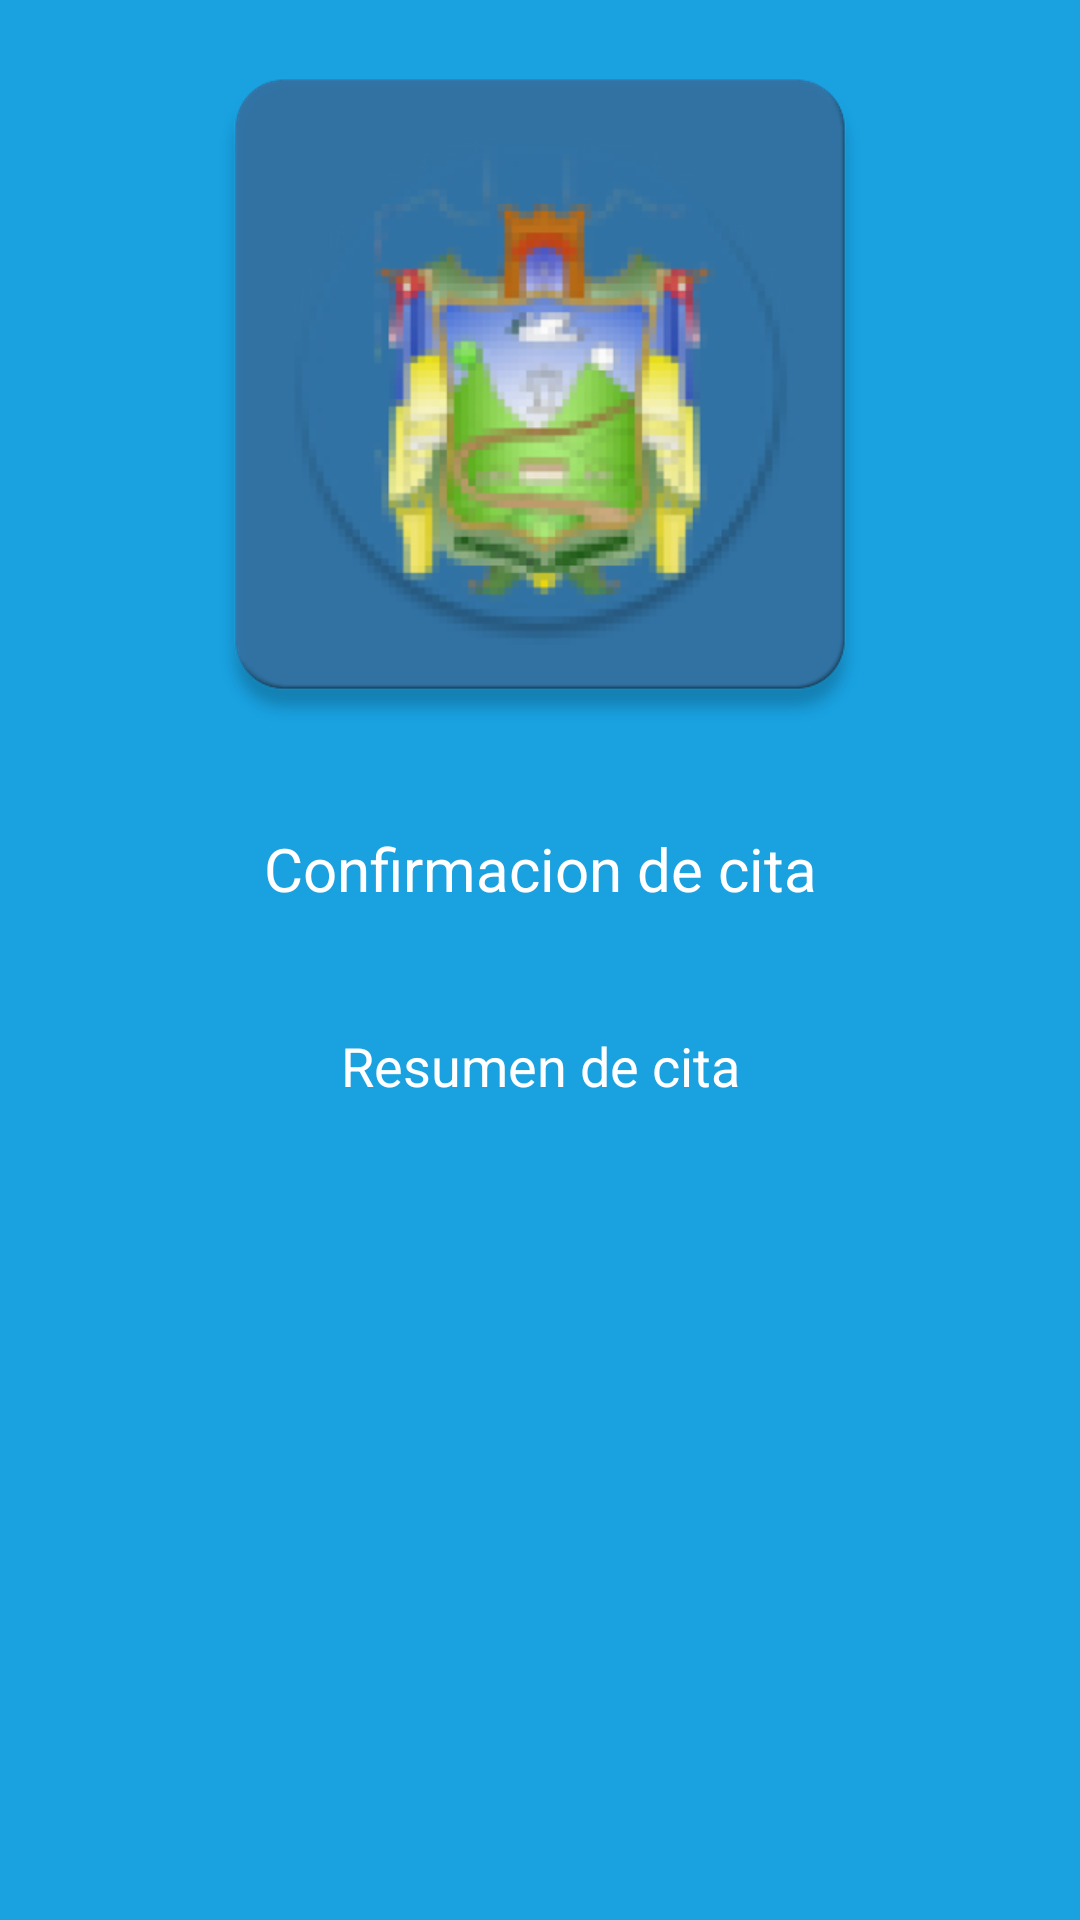

The Android layout XML behind this screen, and the referenced resources:
<!-- AndroidManifest.xml: application theme Theme.CelicaConect_10 -->
<!-- res/layout/fragment_pantalla_confirmacion.xml -->
<?xml version="1.0" encoding="utf-8"?>
<FrameLayout xmlns:android="http://schemas.android.com/apk/res/android"
    xmlns:app="http://schemas.android.com/apk/res-auto"
    xmlns:tools="http://schemas.android.com/tools"
    android:layout_width="match_parent"
    android:layout_height="match_parent"
    tools:context=".Navegador.Menu.Atencion.Pantalla_confirmacion">

    
    <LinearLayout
        android:layout_width="match_parent"
        android:layout_height="match_parent"
        android:background="@color/cielo"
        android:orientation="vertical">

        <ImageView
            android:id="@+id/imageView2"
            android:layout_width="match_parent"
            android:layout_height="wrap_content"
            android:src="@drawable/ic_escudo_web" />

        <TextView
            android:padding="20dp"
            android:layout_width="match_parent"
            android:layout_height="wrap_content"
            android:text="Confirmacion de cita"
            android:textAlignment="center"
            android:textColor="@color/aguapotabke_background"
            android:textSize="20sp" />

        <TextView
            android:id="@+id/h_resume"
            android:layout_width="match_parent"
            android:padding="20dp"
            android:textAlignment="center"
            android:textColor="@color/white"
            android:textSize="18dp"
            android:layout_height="wrap_content"
            android:text="Resumen de cita" />
    </LinearLayout>

</FrameLayout>
<!-- resources referenced by this layout -->
<resources>
  <color name="aguapotabke_background">#FFFFFF</color>
  <color name="cielo">#19A1E0</color>
  <color name="white">#FFFFFFFF</color>
  <!-- drawable ic_escudo_web: png bitmap (drawable, 62149 bytes) -->
  <style name="Theme.CelicaConect_10" parent="Theme.MaterialComponents.DayNight.DarkActionBar">
          
          <item name="colorPrimary">@color/purple_500</item>
          <item name="colorPrimaryVariant">@color/purple_700</item>
          <item name="colorOnPrimary">@color/white</item>
          
          <item name="colorSecondary">@color/teal_200</item>
          <item name="colorSecondaryVariant">@color/teal_700</item>
          <item name="colorOnSecondary">@color/black</item>
          
          <item name="android:statusBarColor">?attr/colorPrimaryVariant</item>
  
          
      </style>
  <color name="purple_500">#00a2ff</color>
  <color name="purple_700">#FFEB3B</color>
  <color name="teal_200">#FF03DAC5</color>
  <color name="teal_700">#FF018786</color>
  <color name="black">#FF000000</color>
</resources>
